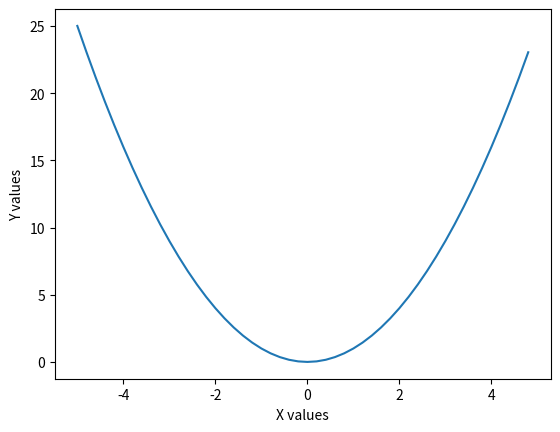

Reproduce this figure in Python.
import matplotlib.pyplot as plt

X = []
Y = []

x = -5
while x < 5:
	y = x**2
	X.append(x)
	Y.append(y)
	x += 0.2


plt.plot(X, Y)
plt.xlabel('X values')
plt.ylabel('Y values')
plt.show()